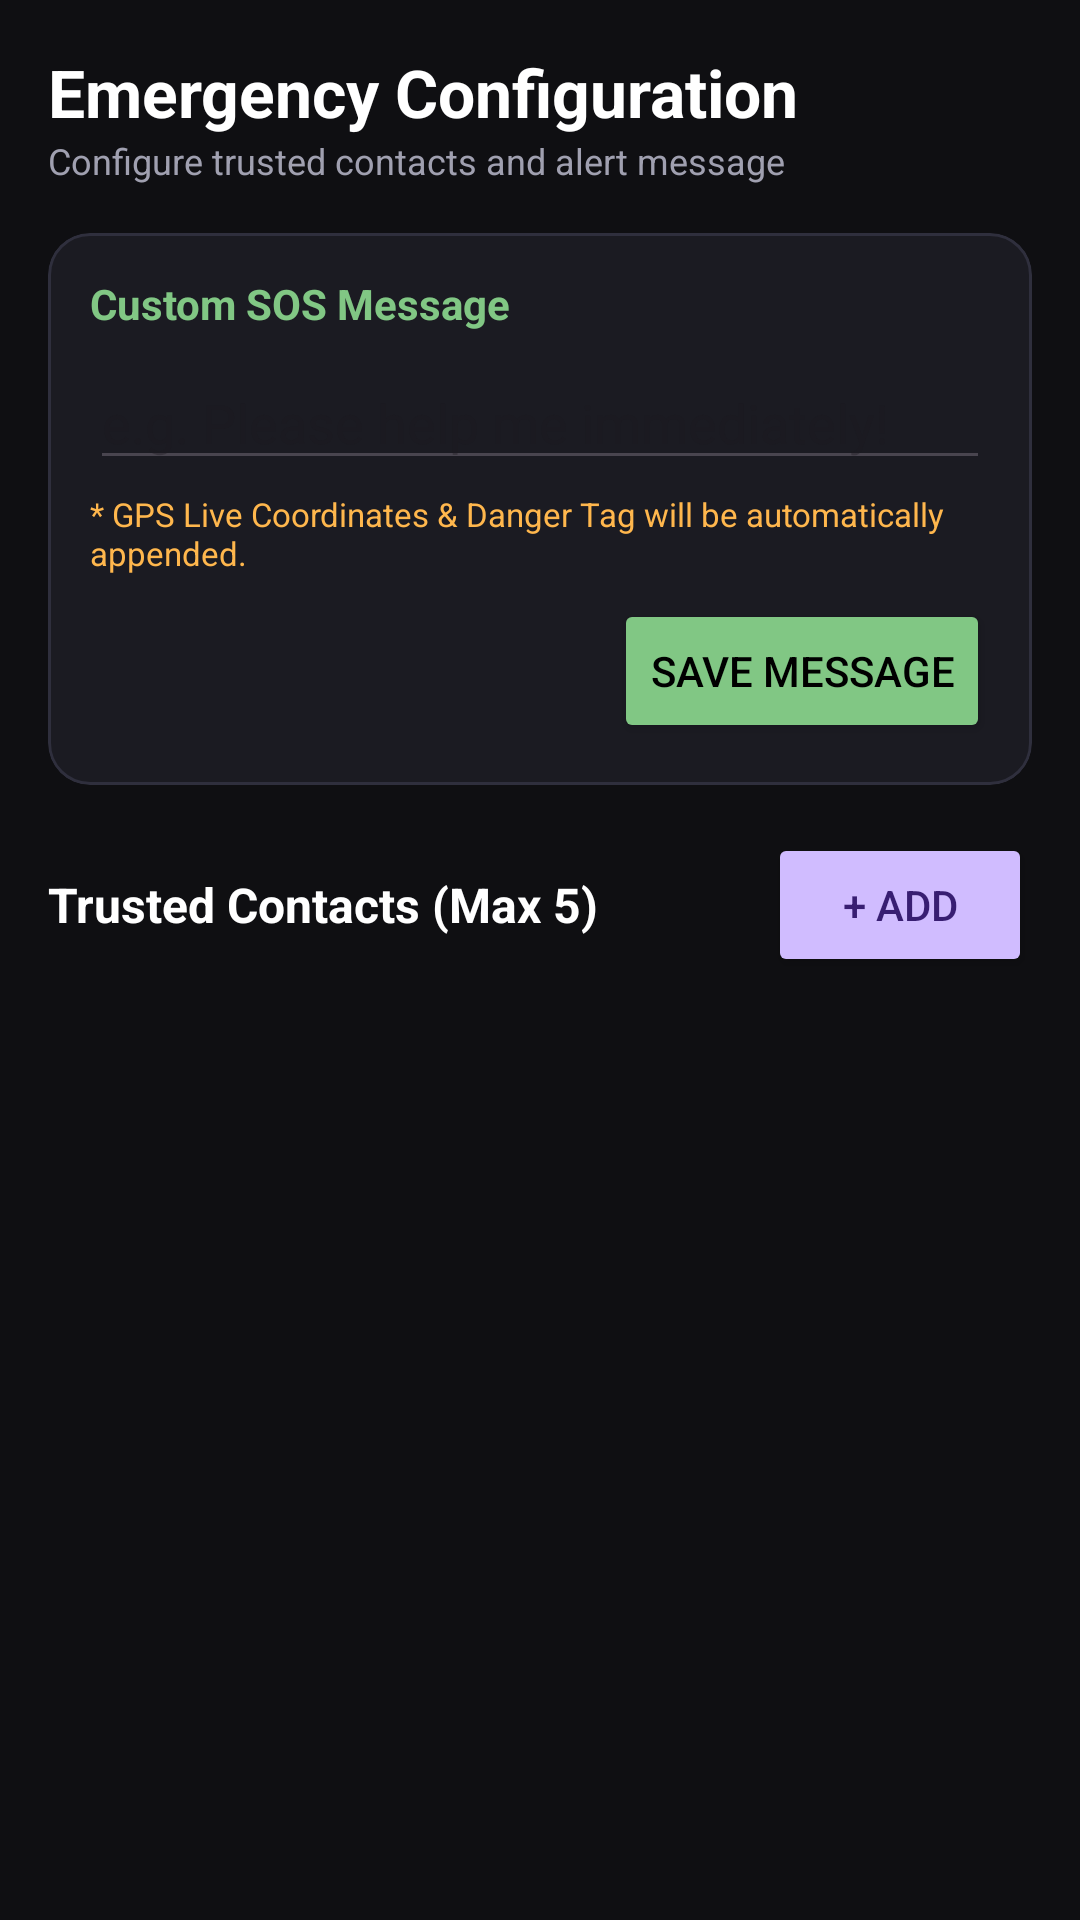

Here is an Android app screen rendered from its layout file. Give the layout XML and the strings, colors and styles it references.
<!-- AndroidManifest.xml: application theme Theme.SafeGuardSOSFinal -->
<!-- res/layout/fragment_contacts_settings.xml -->
<?xml version="1.0" encoding="utf-8"?>
<LinearLayout xmlns:android="http://schemas.android.com/apk/res/android"
    xmlns:app="http://schemas.android.com/apk/res-auto"
    android:layout_width="match_parent"
    android:layout_height="match_parent"
    android:background="#0F0F12"
    android:orientation="vertical"
    android:padding="16dp">

    <TextView
        android:layout_width="wrap_content"
        android:layout_height="wrap_content"
        android:text="Emergency Configuration"
        android:textColor="#FFFFFF"
        android:textSize="22sp"
        android:textStyle="bold" />

    <TextView
        android:layout_width="wrap_content"
        android:layout_height="wrap_content"
        android:layout_marginBottom="16dp"
        android:text="Configure trusted contacts and alert message"
        android:textColor="#A0A0B0"
        android:textSize="12sp" />

    
    <com.google.android.material.card.MaterialCardView
        android:layout_width="match_parent"
        android:layout_height="wrap_content"
        android:layout_marginBottom="16dp"
        app:cardBackgroundColor="#1B1B22"
        app:cardCornerRadius="14dp"
        app:strokeColor="#2F2F3D"
        app:strokeWidth="1dp">

        <LinearLayout
            android:layout_width="match_parent"
            android:layout_height="wrap_content"
            android:orientation="vertical"
            android:padding="14dp">

            <TextView
                android:layout_width="wrap_content"
                android:layout_height="wrap_content"
                android:text="Custom SOS Message"
                android:textColor="#81C784"
                android:textSize="14sp"
                android:textStyle="bold" />

            <com.google.android.material.textfield.TextInputEditText
                android:id="@+id/etCustomMessage"
                android:layout_width="match_parent"
                android:layout_height="wrap_content"
                android:layout_marginTop="8dp"
                android:hint="e.g. Please help me immediately!"
                android:textColor="#FFFFFF" />

            <TextView
                android:layout_width="wrap_content"
                android:layout_height="wrap_content"
                android:layout_marginTop="4dp"
                android:text="* GPS Live Coordinates &amp; Danger Tag will be automatically appended."
                android:textColor="#FFB74D"
                android:textSize="11sp" />

            <Button
                android:id="@+id/btnSaveMessage"
                android:layout_width="wrap_content"
                android:layout_height="wrap_content"
                android:layout_gravity="end"
                android:layout_marginTop="8dp"
                android:backgroundTint="#81C784"
                android:text="Save Message"
                android:textColor="#000000"
                app:cornerRadius="8dp" />
        </LinearLayout>
    </com.google.android.material.card.MaterialCardView>

    
    <LinearLayout
        android:layout_width="match_parent"
        android:layout_height="wrap_content"
        android:gravity="center_vertical"
        android:orientation="horizontal">

        <TextView
            android:layout_width="0dp"
            android:layout_height="wrap_content"
            android:layout_weight="1"
            android:text="Trusted Contacts (Max 5)"
            android:textColor="#FFFFFF"
            android:textSize="16sp"
            android:textStyle="bold" />

        <Button
            android:id="@+id/btnAddContact"
            android:layout_width="wrap_content"
            android:layout_height="wrap_content"
            android:backgroundTint="#D0BCFF"
            android:text="+ Add"
            android:textColor="#381E72"
            app:cornerRadius="8dp" />
    </LinearLayout>

    <androidx.recyclerview.widget.RecyclerView
        android:id="@+id/rvEmergencyContacts"
        android:layout_width="match_parent"
        android:layout_height="0dp"
        android:layout_marginTop="8dp"
        android:layout_weight="1" />

</LinearLayout>
<!-- resources referenced by this layout -->
<resources>
  <style name="Theme.SafeGuardSOSFinal" parent="Base.Theme.SafeGuardSOSFinal" />
  <style name="Base.Theme.SafeGuardSOSFinal" parent="Theme.Material3.DayNight.NoActionBar">
          
          
      </style>
</resources>
